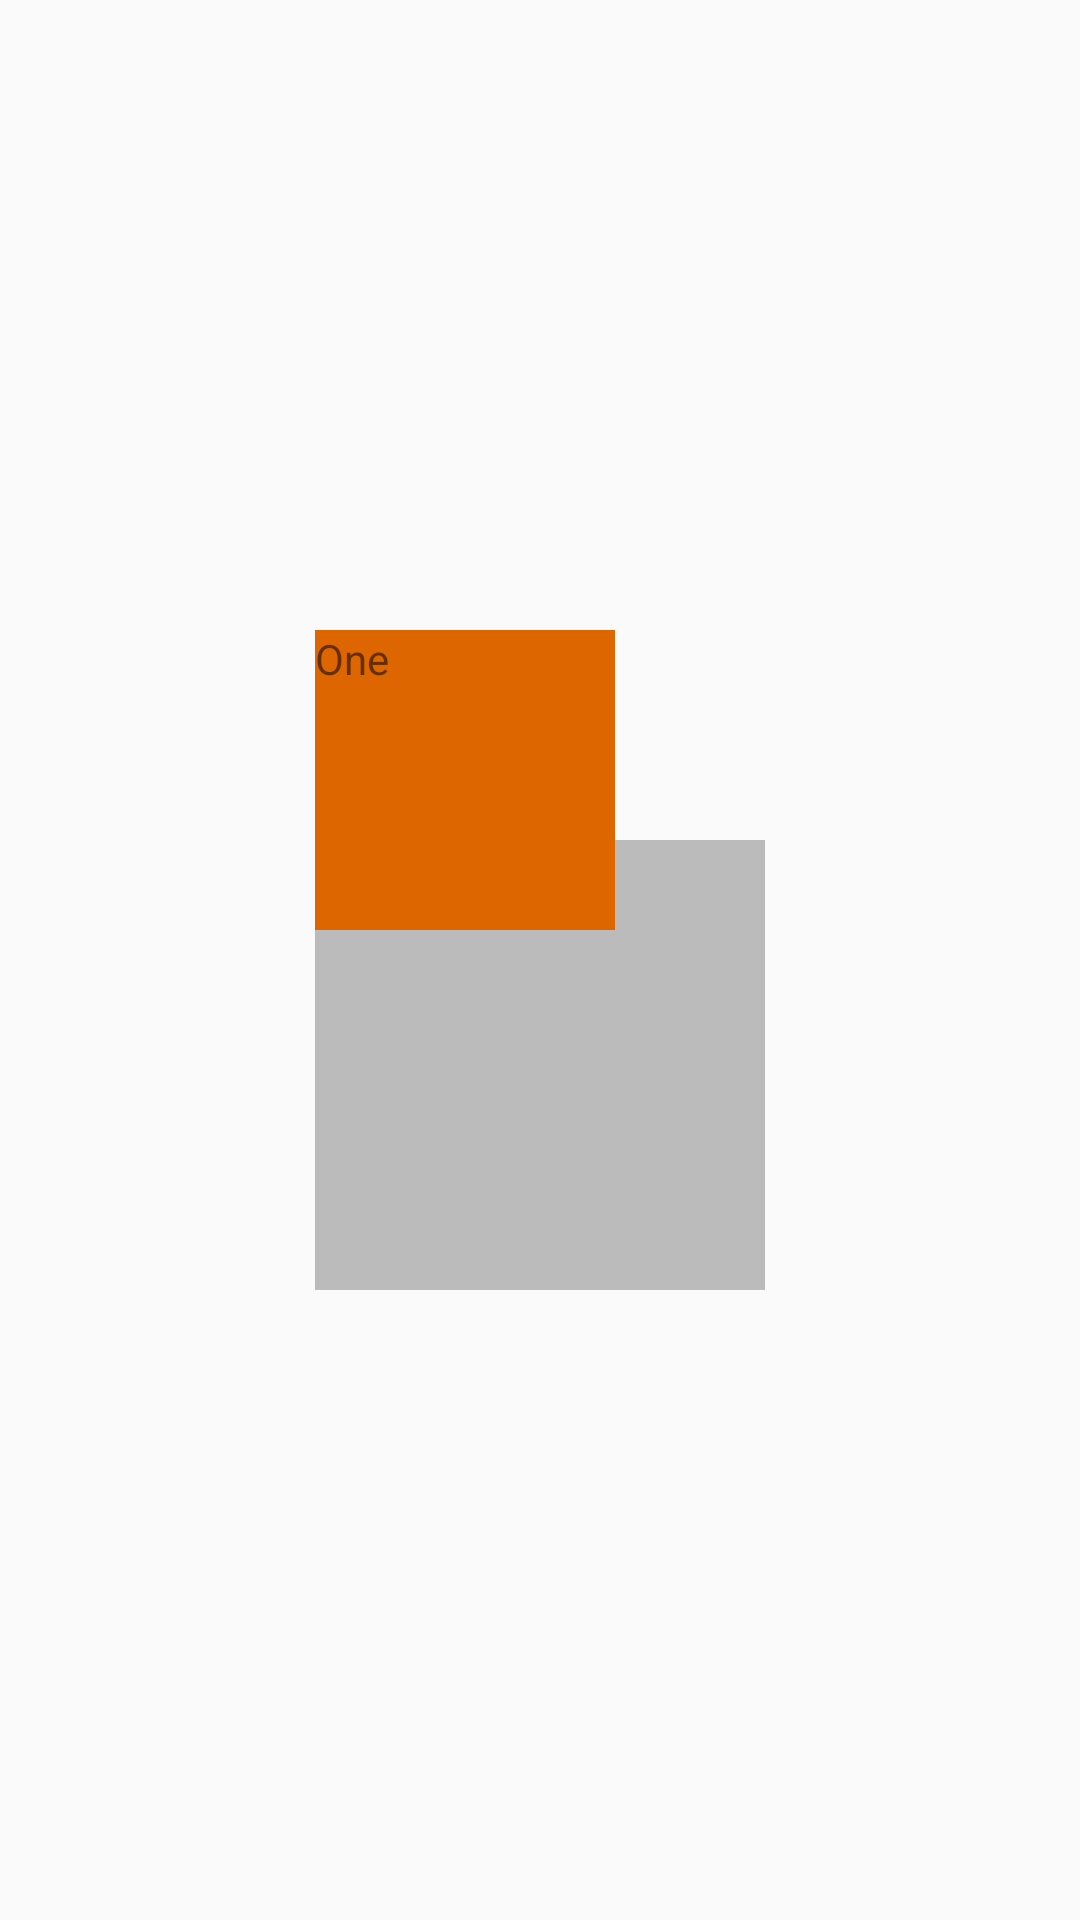

Write the Android layout XML for this screen, with the resource values it uses.
<!-- AndroidManifest.xml: application theme Theme.ENGU_Pension_Verification_Application -->
<!-- res/layout/test_frame.xml -->
<?xml version="1.0" encoding="utf-8"?>
<androidx.constraintlayout.widget.ConstraintLayout xmlns:android="http://schemas.android.com/apk/res/android"
    android:layout_width="match_parent"
    android:layout_height="match_parent">
    <RelativeLayout
        android:layout_width="match_parent"
        android:layout_height="match_parent"
        android:gravity="center">
        <FrameLayout
            android:layout_width="150dp"
            android:layout_height="wrap_content"
            android:layout_gravity="bottom|center_horizontal"
            android:layout_marginTop="70dp"
            android:background="#bbbbbb">

            <TextView
                android:layout_width="wrap_content"
                android:layout_height="150dp"
                android:text="Another"/>
        </FrameLayout>
        <FrameLayout
            android:layout_width="100dp"
            android:layout_height="wrap_content"
            android:layout_gravity="top|center_horizontal"
            android:background="#dd6600">

            <TextView
                android:layout_width="wrap_content"
                android:layout_height="100dp"
                android:text="One"/>
        </FrameLayout>

    </RelativeLayout>
</androidx.constraintlayout.widget.ConstraintLayout>
<!-- resources referenced by this layout -->
<resources>
  <style name="Theme.ENGU_Pension_Verification_Application" parent="Theme.AppCompat.Light.DarkActionBar">
          
          <item name="colorPrimary">@color/purple_500</item>
          <item name="colorPrimaryVariant">@color/purple_700</item>
          <item name="colorOnPrimary">@color/white</item>
          
          <item name="colorSecondary">@color/teal_200</item>
          <item name="colorSecondaryVariant">@color/teal_700</item>
          <item name="colorOnSecondary">@color/black</item>
          
          <item name="android:statusBarColor">?attr/colorPrimaryVariant</item>
          
      </style>
  <color name="purple_500">#FF6200EE</color>
  <color name="purple_700">#FF3700B3</color>
  <color name="white">#FFFFFFFF</color>
  <color name="teal_200">#FF03DAC5</color>
  <color name="teal_700">#FF018786</color>
  <color name="black">#FF000000</color>
</resources>
